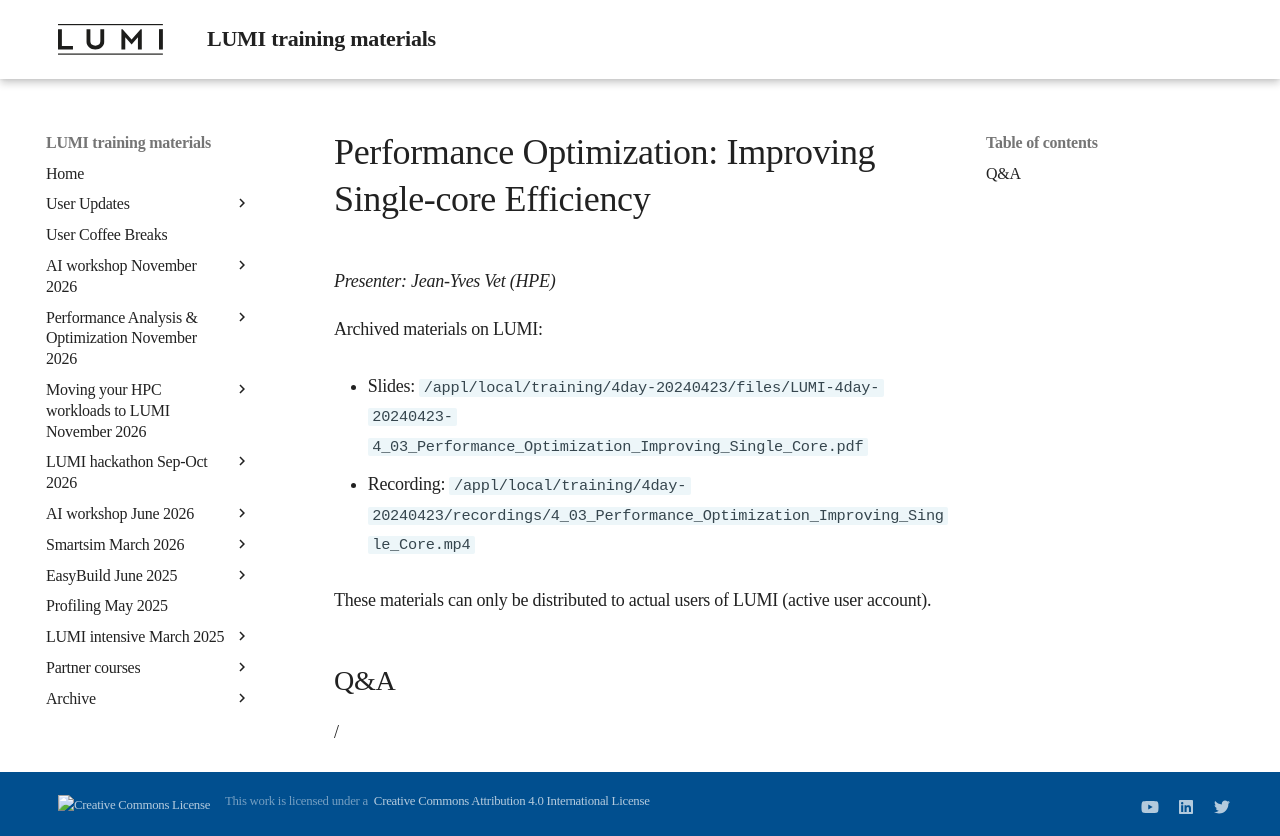

repository: Lumi-supercomputer/LUMI-training-materials · page: 4day-20240423/extra_4_03_Performance_Optimization_Improving_Single_Core/index.html · generator: mkdocs

# Performance Optimization: Improving Single-core Efficiency

*Presenter: Jean-Yves Vet (HPE)*

<!--
Course materials will be provided during and after the course.
-->

<!--
Temporary location of materials (for the lifetime of the training project):

-   Slides: `/project/project_465001098/Slides/HPE/13_cpu_performance_optimization.pdf`
-->

Archived materials on LUMI:

-   Slides: `/appl/local/training/4day-20240423/files/LUMI-4day-20240423-4_03_Performance_Optimization_Improving_Single_Core.pdf`

-   Recording: `/appl/local/training/4day-20240423/recordings/4_03_Performance_Optimization_Improving_Single_Core.mp4`

These materials can only be distributed to actual users of LUMI (active user account).

## Q&A

/
